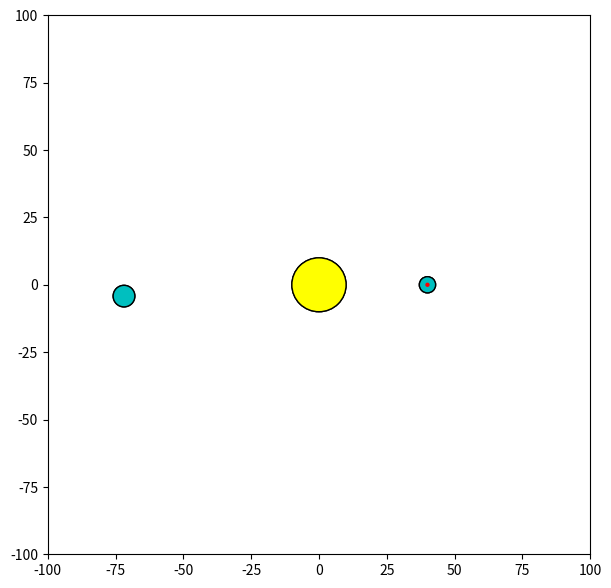

Write Python code to recreate this figure.
'''
Created on 03.05.2017
Main program module
[redacted]
'''

import math
import random

def G():
    return 6.67408e-011

class Planet():
    def __init__(self, r=6378, d=149e6, m=5.98e24, alfa=0, t=365):
        self.r = r
        self.d = d
        self.m = m
        self.alfa = alfa
        self.t = t
        self.x = d * math.cos(alfa)
        self.y = d * math.sin(alfa)
    
    def distance(self, x, y):
        x -= self.x
        y -= self.y
        return math.sqrt(x*x + y*y)
    
    def move(self, dt):
        self.alfa += 2 * math.pi * (dt / self.t)
        if self.alfa > 2 * math.pi:
            self.alfa -= 2 * math.pi
        self.x = self.d * math.cos(self.alfa)
        self.y = self.d * math.sin(self.alfa)
    
    def collides(self, x, y):
        return (self.x - x)*(self.x - x) + (self.y - y)*(self.y - y) <= self.r*self.r

    def gravity(self, x, y):
        x -= self.x
        y -= self.y
        d = math.sqrt(x*x + y*y)
        if d == 0:
            return (0, 0)
        grav = G() * self.m / d*d
        gravx = grav * x / d
        gravy = grav * y / d
        return (-gravx, -gravy)
    
class Sun():
    def __init__(self, r=696342, m=1.98e30):
        self.r = r
        self.m = m
    
    def collides(self, x, y):
        return y*y + x*x <= self.r*self.r
    
    def gravity(self, x, y):
        d = math.sqrt(x*x + y*y)
        grav = G() * self.m / d*d
        gravx = grav * x / d
        gravy = grav * y / d
        return (-gravx, -gravy)
    
class SolarSystem():
    def __init__(self, planets, sun):
        self.planets = planets
        self.sun = sun
    
    def move(self, dt):
        for planet in self.planets:
            planet.move(dt)
    
        
class Satelite():
    def __init__(self, planet, destplanet, state):
        self.startplanet = planet
        self.destplanet = destplanet
        self.collided = False
        self.x = planet.x
        self.y = planet.y
        (self.t0, self.a0, self.v0) = state
        self.v0x = self.v0 * math.cos(self.a0)
        self.v0y = self.v0 * math.sin(self.a0)
        
        vinx, viny = self.inertiaStart()
        self.v0x += vinx
        self.v0y += viny
        self.inSpace = False
    
    def inertiaStart(self):
        vin = 2 * math.pi * self.startplanet.d / self.startplanet.t
        vinx = -vin * math.sin(self.startplanet.alfa)
        viny = vin * math.cos(self.startplanet.alfa)
        return vinx, viny
    
    def getDistanceToDestination(self):
        return self.destplanet.distance(self.x, self.y)
        
    def fly(self, solarsystem, dt):
        if self.collided:
            return False
        self.t0 -= dt
        if self.t0 <= 0:
            (gx, gy) = self.gravity(solarsystem)
            print("gravity: {}".format((gx, gy)))
            dx = self.v0x*dt + 0.5 * gx * dt*dt
            dy = self.v0y*dt + 0.5 * gy * dt*dt
            dvx = gx * dt
            dvy = gy * dt
            #update
            self.x += dx
            self.y += dy
            self.v0x += dvx
            self.v0y += dvy
        
            if not self.inSpace:
                if not self.startplanet.collides(self.x, self.y):
                    self.inSpace = True
        
            if solarsystem.sun.collides(self.x, self.y):
                self.collided = True
                return False
            for planet in solarsystem.planets:
                if planet.collides(self.x, self.y) and (planet != self.startplanet or self.inSpace):
                    self.collided = True
                    return False
        solarsystem.move(dt)
        return True
        
    def gravity(self, solarsys):
        gravx = 0.0
        gravy = 0.0
        
        (gx, gy) = solarsys.sun.gravity(self.x, self.y)
        gravx += gx
        gravy += gy
        
        for planet in solarsys.planets:
            (gx, gy) = planet.gravity(self.x, self.y)
            gravx += gx
            gravy += gy
        return (gravx, gravy)


def createWorld(satstate):
    earth = Planet(r=3, d=40, m=400000000, alfa=0, t=365)
    venus = Planet(r=4, d=72, m=400000000, alfa=3.2, t=243)
    sun = Sun(r=10, m=1000000000)
    solarsys = SolarSystem([earth, venus], sun)
    satelite = Satelite(earth, venus, satstate)
    return solarsys, satelite


def simulate(startstate, dt, tmax):
    solarsyst, satelite = createWorld(startstate)
    t = 0
    result = satelite.getDistanceToDestination()
    while t < tmax and satelite.fly(solarsyst, dt):
        print("x={} y={}".format(satelite.x, satelite.y))
        dist = satelite.getDistanceToDestination()
        if dist < result:
            result = dist
        t += dt
    return result

class SimulatedAnnealing():
    def __init__(self):
        self.state = (0, 0.3*math.pi, 0.1)
        self.dt = 0.1
        self.da = 0.1
        self.dv = 0.1
        
        self.dtime = 0.1
        self.tmax = 50
        self.vmax = 200000
        self.amax = 2*math.pi
    
        self.temperature = 100
        
    def neighbourhood(self, state):
        result = []
        (t, a, v) = state
        if t + self.dt <= self.tmax:
            result.append((t + self.dt, a, v))
        if t - self.dt >= 0:
            result.append((t - self.dt, a, v))
        if a + self.da <= self.amax:
            result.append((t, a + self.da, v))
        if a - self.da >= 0:
            result.append((t, a - self.da, v))
        if v + self.dv <= self.vmax:
            result.append((t, a, v + self.dv))
        if v - self.dv >= 0:
            result.append((t, a, v - self.dv))
        
        return result
    
    def probability(self, resx, resy):
        if self.temperature == 0:
            return 0
        exponent = - math.fabs(resx-resy) / self.temperature
        return math.exp(exponent)
        
    def start(self):
        x = self.state
        for  i in range(1000):
            y = random.choice(self.neighbourhood(x))
            resultx = simulate(x, self.dtime, self.tmax)
            resulty = simulate(y, self.dtime, self.tmax)
            print("x: {} {}".format(x, resultx))
            print("y: {} {}".format(y, resulty))

            if resulty < resultx:
                x = y
            elif random.uniform(0, 1) < self.probability(resultx, resulty):
                x = y
            self.temperature *= 0.99
        return x
            
        
#anneal = SimulatedAnnealing()

#print(simulate((0, 45, 200050000), 0.1, 50))

# animation
import numpy as np
import sys
from matplotlib import pyplot as plt
from matplotlib import animation

s, sat = createWorld((0, 1.57, 1))
DT = 0.2
print(sat.x, sat.y)

fig = plt.figure()
fig.set_dpi(100)
fig.set_size_inches(7, 7)

RANG = 1e2

ax = plt.axes(xlim=(-RANG, RANG), ylim=(-RANG, RANG))

satGraph = plt.Circle((sat.x, sat.y), 0.8, fc='r')
sunGraph = plt.Circle((0, 0), s.sun.r, fc='yellow', color='black')
planetGraphs = []
for p in s.planets:
    plaGraph = plt.Circle((p.x, p.y), p.r, fc='c', color='black')
    planetGraphs.append((p, plaGraph))

print(sat.x, sat.y)
def init():
    pgraphs = []
    for (p, pgraph) in planetGraphs:
        pgraph.center = (p.x, p.y)
        ax.add_patch(pgraph)
        pgraphs.append(pgraph)
        
    satGraph.center = (sat.x, sat.y)
    ax.add_patch(satGraph)
    ax.add_patch(sunGraph)
    return pgraphs + [sunGraph, satGraph]

def animate(i):
    print(sat.x, sat.y)
    sat.fly(s, DT)
    #sys.stdin.read(1)
    pgraphs = []
    for (p, pgraph) in planetGraphs:
        pgraph.center = (p.x, p.y)
        pgraphs.append(pgraph)
    
    satGraph.center = (sat.x, sat.y)
    
    return pgraphs + [sunGraph, satGraph]


def main(dt, tmax):
    f = int(tmax/dt)
    anim = animation.FuncAnimation(fig, animate, 
                                   init_func=init, 
                                   frames=f, 
                                   interval=20,
                                   blit=True)

    plt.show()

main(DT, 1)


      
            